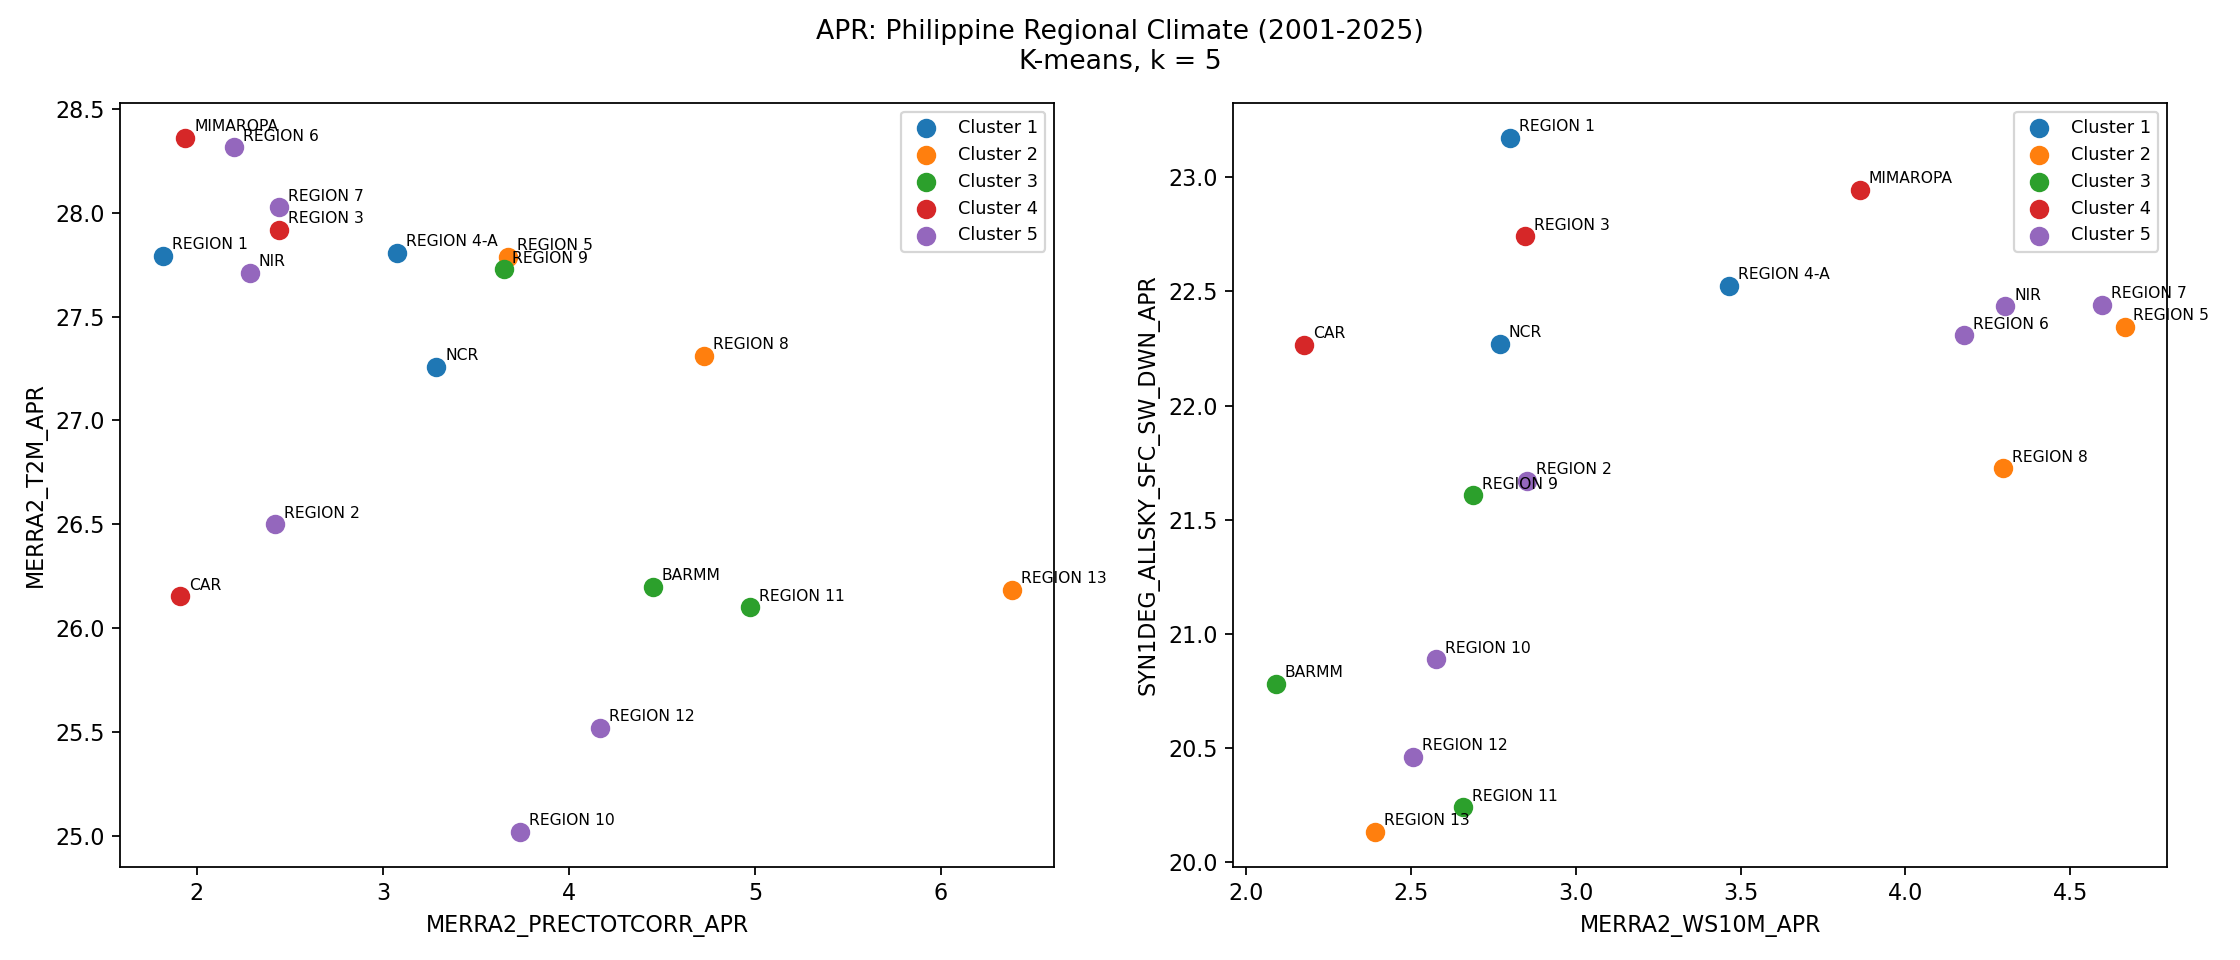

The data file committed next to this chart (first rows):
REGION, CLUSTER
BARMM, 3
CAR, 4
MIMAROPA, 4
NCR, 1
NIR, 5
REGION 1, 1
REGION 10, 5
REGION 11, 3
REGION 12, 5
REGION 13, 2
REGION 2, 5
REGION 3, 4
REGION 4-A, 1
REGION 5, 2
REGION 6, 5
REGION 7, 5
REGION 8, 2
REGION 9, 3
